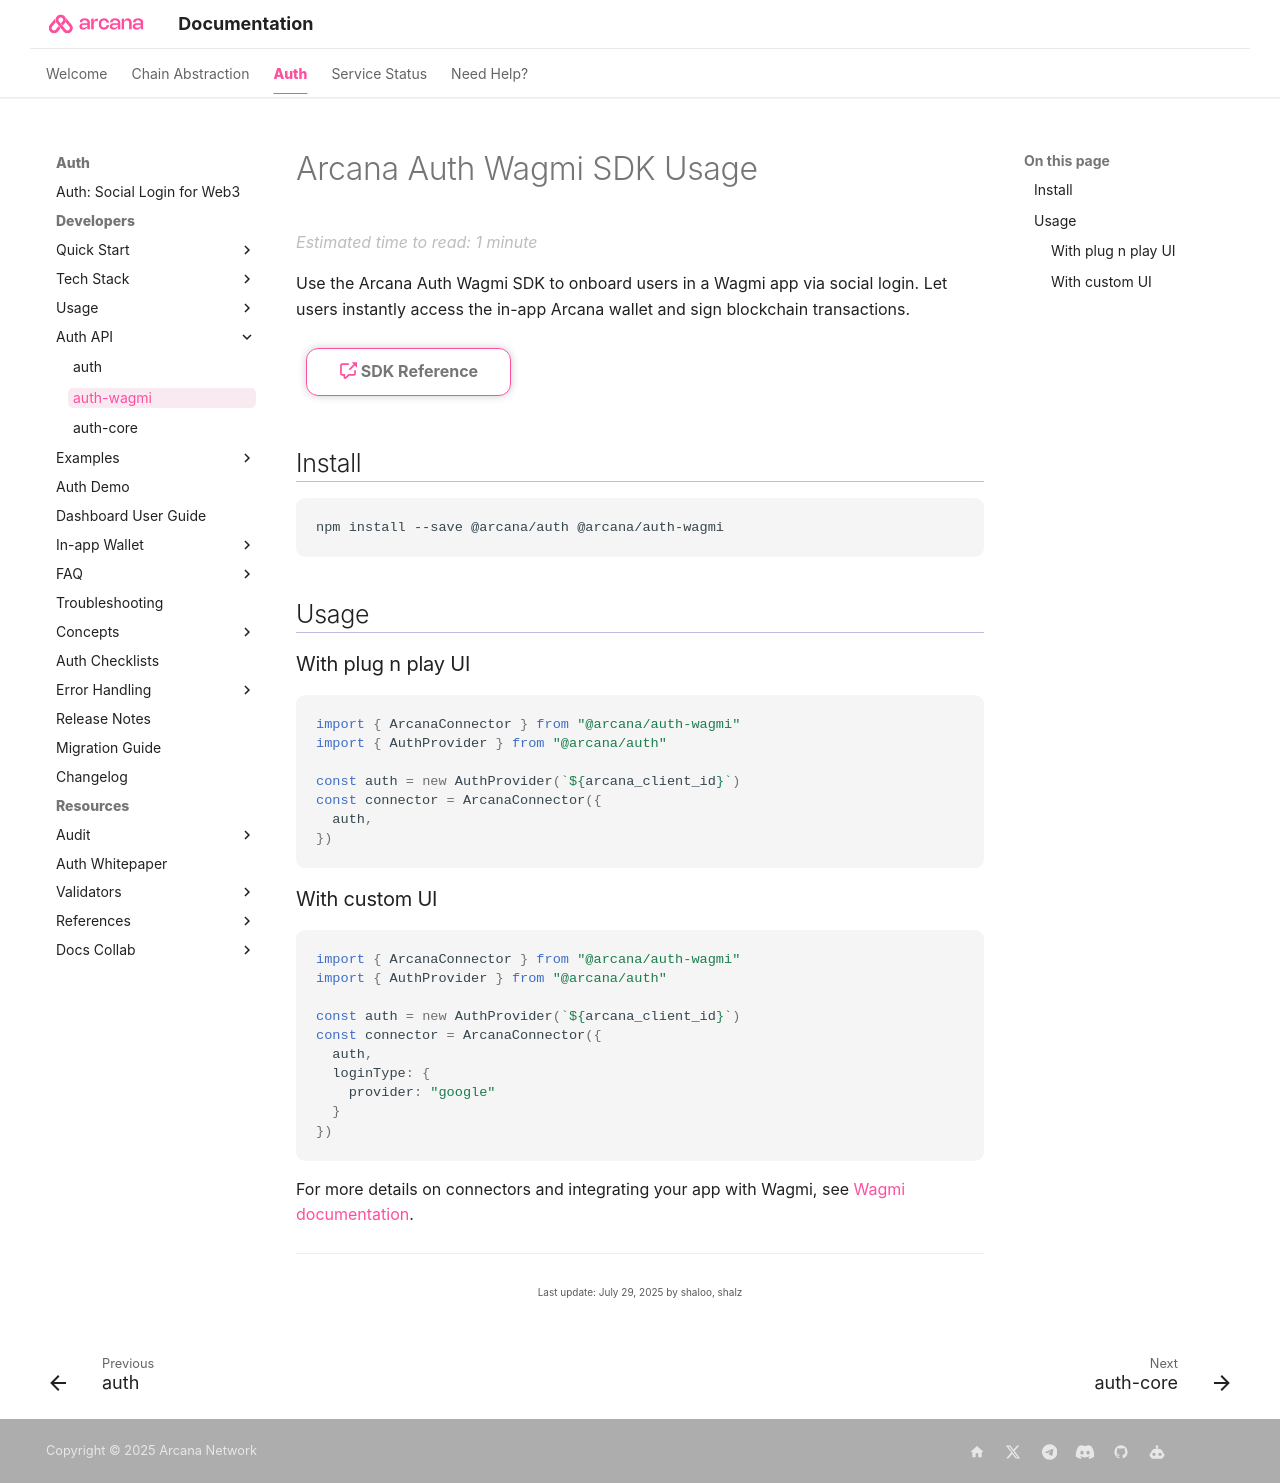

repository: shaloo/docs.arcana · page: auth/auth-wagmi-usage-guide/index.html · generator: mkdocs

---
alias: web-auth-wagmi-usage-guide
title: 'Arcana Auth Wagmi SDK Usage Guide'
description: 'How to install and use the Arcana Auth Wagmi SDK with sample code and references.'
arcana:
  root_rel_path: ..
---

# {{config.extra.arcana.wagmi_sdk_name}} Usage

Use the {{config.extra.arcana.wagmi_sdk_name}} to onboard users in a Wagmi app via social login. Let users instantly access the in-app {{config.extra.arcana.wallet_name}} and sign blockchain transactions.

[:octicons-cross-reference-16:{ .icon-color } SDK Reference]({{config.extra.arcana.wagmi_sdk_ref_url}}){ .md-button }

## Install

```sh
npm install --save @arcana/auth @arcana/auth-wagmi
```

## Usage

### With plug n play UI

```ts
import { ArcanaConnector } from "@arcana/auth-wagmi"
import { AuthProvider } from "@arcana/auth"

const auth = new AuthProvider(`${arcana_client_id}`)
const connector = ArcanaConnector({
  auth,
})
```

### With custom UI

```ts
import { ArcanaConnector } from "@arcana/auth-wagmi"
import { AuthProvider } from "@arcana/auth"

const auth = new AuthProvider(`${arcana_client_id}`)
const connector = ArcanaConnector({
  auth,
  loginType: {
    provider: "google"
  } 
})
```

For more details on connectors and integrating your app with Wagmi, see [Wagmi documentation](https://wagmi.sh/react/getting-started).
